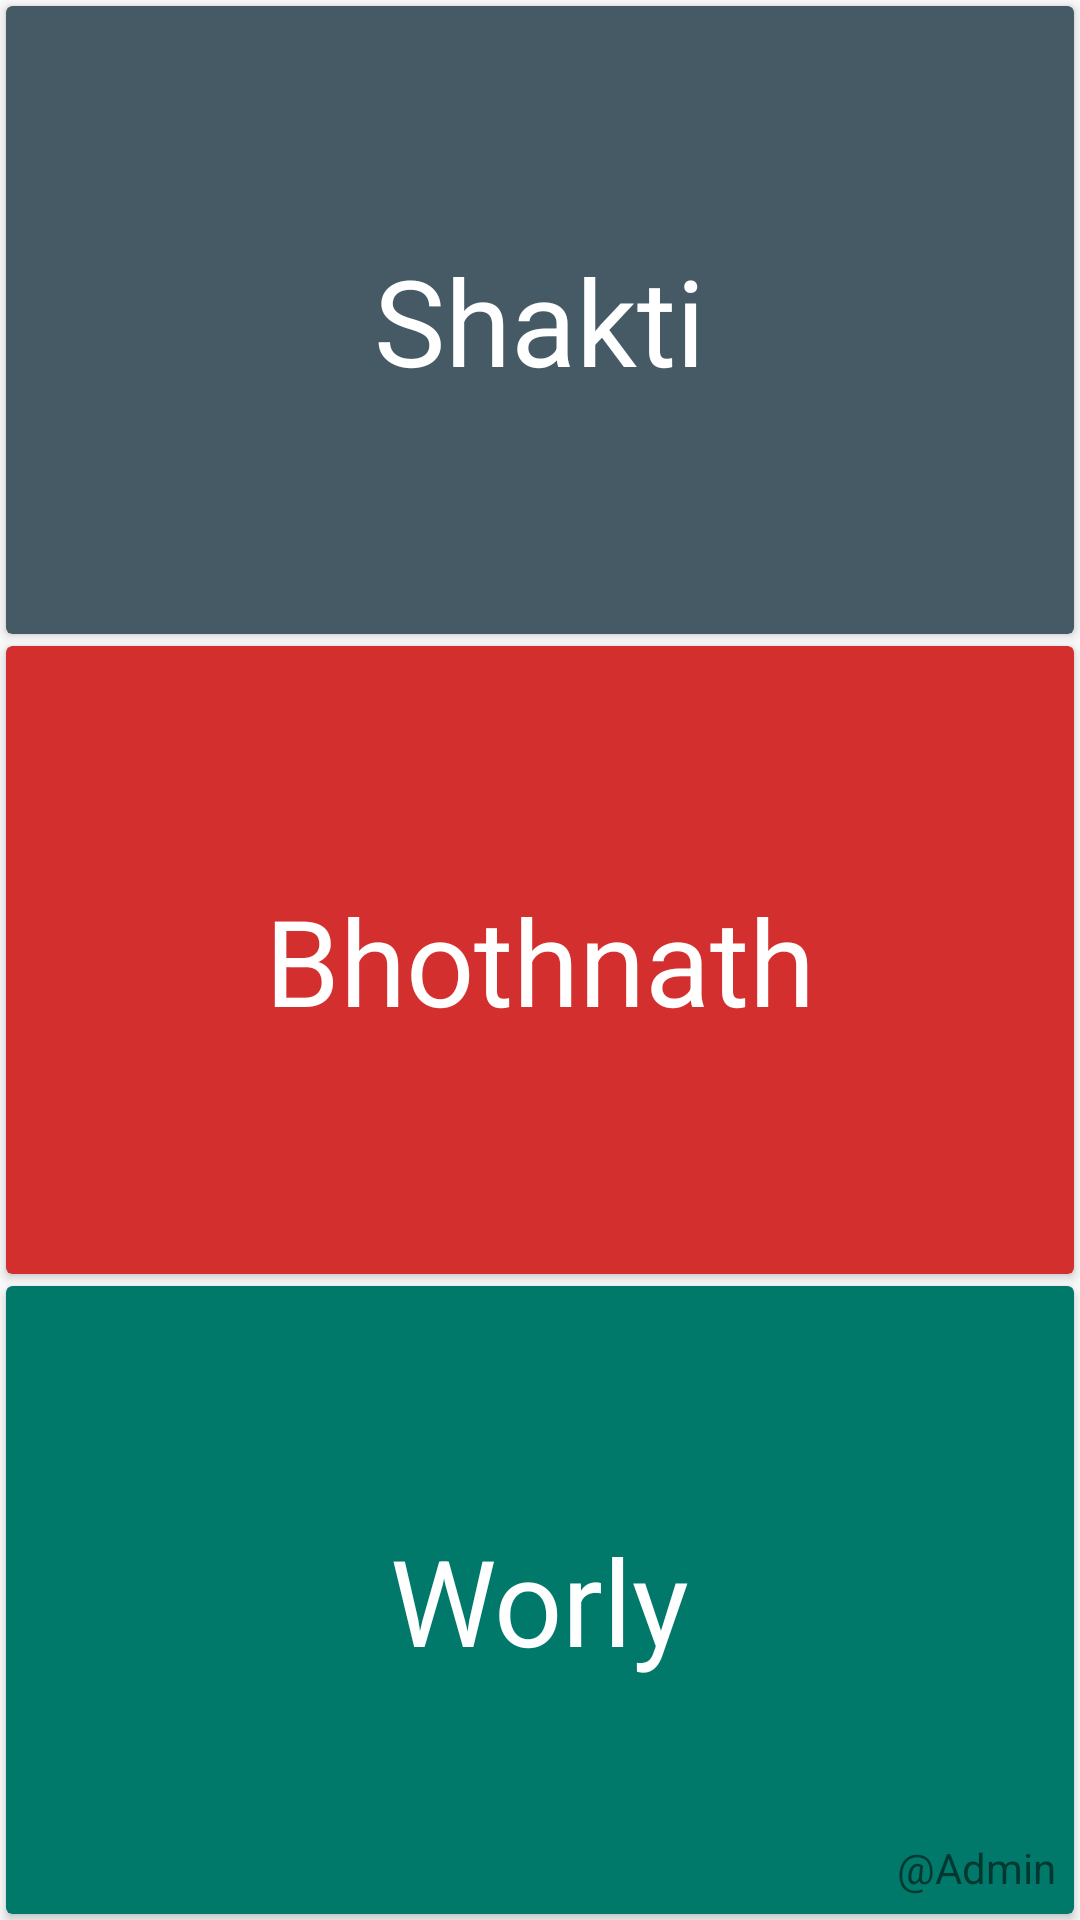

Reconstruct the res/layout file that produces this screen, plus the resources it refers to.
<!-- AndroidManifest.xml: application theme AppTheme -->
<!-- res/layout/fragment_dashboard.xml -->
<?xml version="1.0" encoding="utf-8"?>
<RelativeLayout xmlns:android="http://schemas.android.com/apk/res/android"
    xmlns:app="http://schemas.android.com/apk/res-auto"
    android:layout_width="match_parent"
    android:layout_height="match_parent"
    android:orientation="vertical">

    <android.support.v7.widget.LinearLayoutCompat
        android:layout_width="match_parent"
        android:layout_height="match_parent"
        android:orientation="vertical">

        <android.support.v7.widget.CardView
            android:id="@+id/cvGameShakti"
            style="@style/cardStyle"
            android:layout_weight="1"
            android:text="@string/game_1"
            app:cardBackgroundColor="@color/blue_grey_700">

            <android.support.v7.widget.AppCompatTextView
                style="@style/textviewStyle"
                android:text="@string/game_1" />
        </android.support.v7.widget.CardView>


        <android.support.v7.widget.CardView
            android:id="@+id/cvGameBN"
            style="@style/cardStyle"
            android:layout_weight="1"
            android:text="@string/game_2"
            app:cardBackgroundColor="@color/red_700">

            <android.support.v7.widget.AppCompatTextView
                style="@style/textviewStyle"
                android:text="@string/game_2" />
        </android.support.v7.widget.CardView>

        <android.support.v7.widget.CardView
            android:id="@+id/cvGameWorly"
            style="@style/cardStyle"
            android:layout_weight="1"
            android:text="@string/game_3"
            app:cardBackgroundColor="@color/teal_700">

            <android.support.v7.widget.AppCompatTextView
                style="@style/textviewStyle"
                android:text="@string/game_3" />
        </android.support.v7.widget.CardView>
    </android.support.v7.widget.LinearLayoutCompat>

    <android.support.v7.widget.AppCompatTextView
        android:id="@+id/tvAdmin"
        android:layout_width="wrap_content"
        android:layout_height="wrap_content"
        android:layout_alignParentBottom="true"
        android:layout_alignParentEnd="true"
        android:layout_alignParentRight="true"
        android:padding="8dp"
        android:text="@string/admin" />

</RelativeLayout>
<!-- resources referenced by this layout -->
<resources>
  <color name="blue_grey_700">#455A64</color>
  <color name="red_700">#D32F2F</color>
  <color name="teal_700">#00796B</color>
  <string name="admin">\@Admin</string>
  <string name="game_1">Shakti</string>
  <string name="game_2">Bhothnath</string>
  <string name="game_3">Worly</string>
  <style name="cardStyle">
          <item name="android:layout_width">match_parent</item>
          <item name="android:layout_margin">2dp</item>
          <item name="android:layout_height">48dp</item>
      </style>
  <style name="textviewStyle">
          <item name="android:layout_width">wrap_content</item>
          <item name="android:layout_height">wrap_content</item>
          <item name="android:layout_gravity">center</item>
          <item name="android:text">@string/game_1</item>
          <item name="android:textColor">@color/white</item>
          <item name="android:textSize">@dimen/large</item>
          <item name="android:layout_margin">2dp</item>
      </style>
  <style name="AppTheme" parent="Theme.AppCompat.Light.NoActionBar">
          
          <item name="colorPrimary">@color/colorPrimary</item>
          <item name="colorPrimaryDark">@color/colorPrimaryDark</item>
          <item name="colorAccent">@color/colorAccent</item>
      </style>
  <color name="white">#ffffff</color>
  <dimen name="large">40sp</dimen>
  <color name="colorPrimary">@color/brown_700</color>
  <color name="colorPrimaryDark">@color/brown_900</color>
  <color name="colorAccent">@color/pink_500</color>
  <color name="brown_700">#5D4037</color>
  <color name="brown_900">#3E2723</color>
  <color name="pink_500">#E91E63</color>
</resources>
